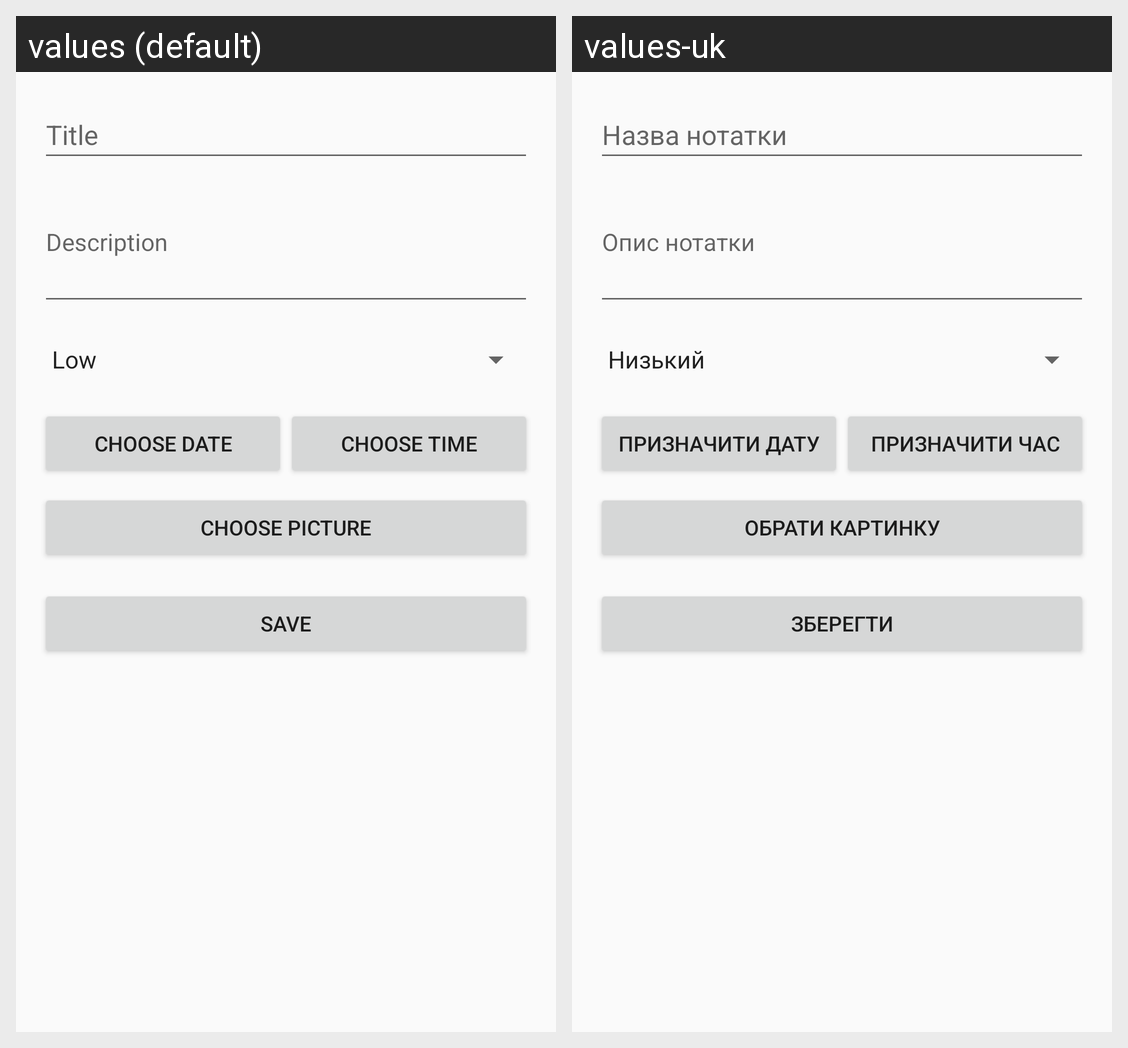

Strings drawn on this Android screen and how each of the app's shown locales translates them:
Android screen res/layout/add_note.xml rendered under 2 locales, left to right: values (default), values-uk. Device: Nexus 5 (rendered at 1080×1920; each locale shown at half size, 540×960, under a caption strip naming it); theme CustomActionBar.
Strings drawn on this screen, with the default value and each locale's value (text and hints the layout hard-codes, and strings that could not be matched under every locale, appear in the picture but are not listed):

title
  values: Title
  values-uk: Назва нотатки

description
  values: Description
  values-uk: Опис нотатки

choose_date
  values: Choose Date
  values-uk: Призначити дату

choose_time
  values: Choose Time
  values-uk: Призначити час

choose_pic
  values: Choose Picture
  values-uk: Обрати картинку

save
  values: Save
  values-uk: Зберегти
